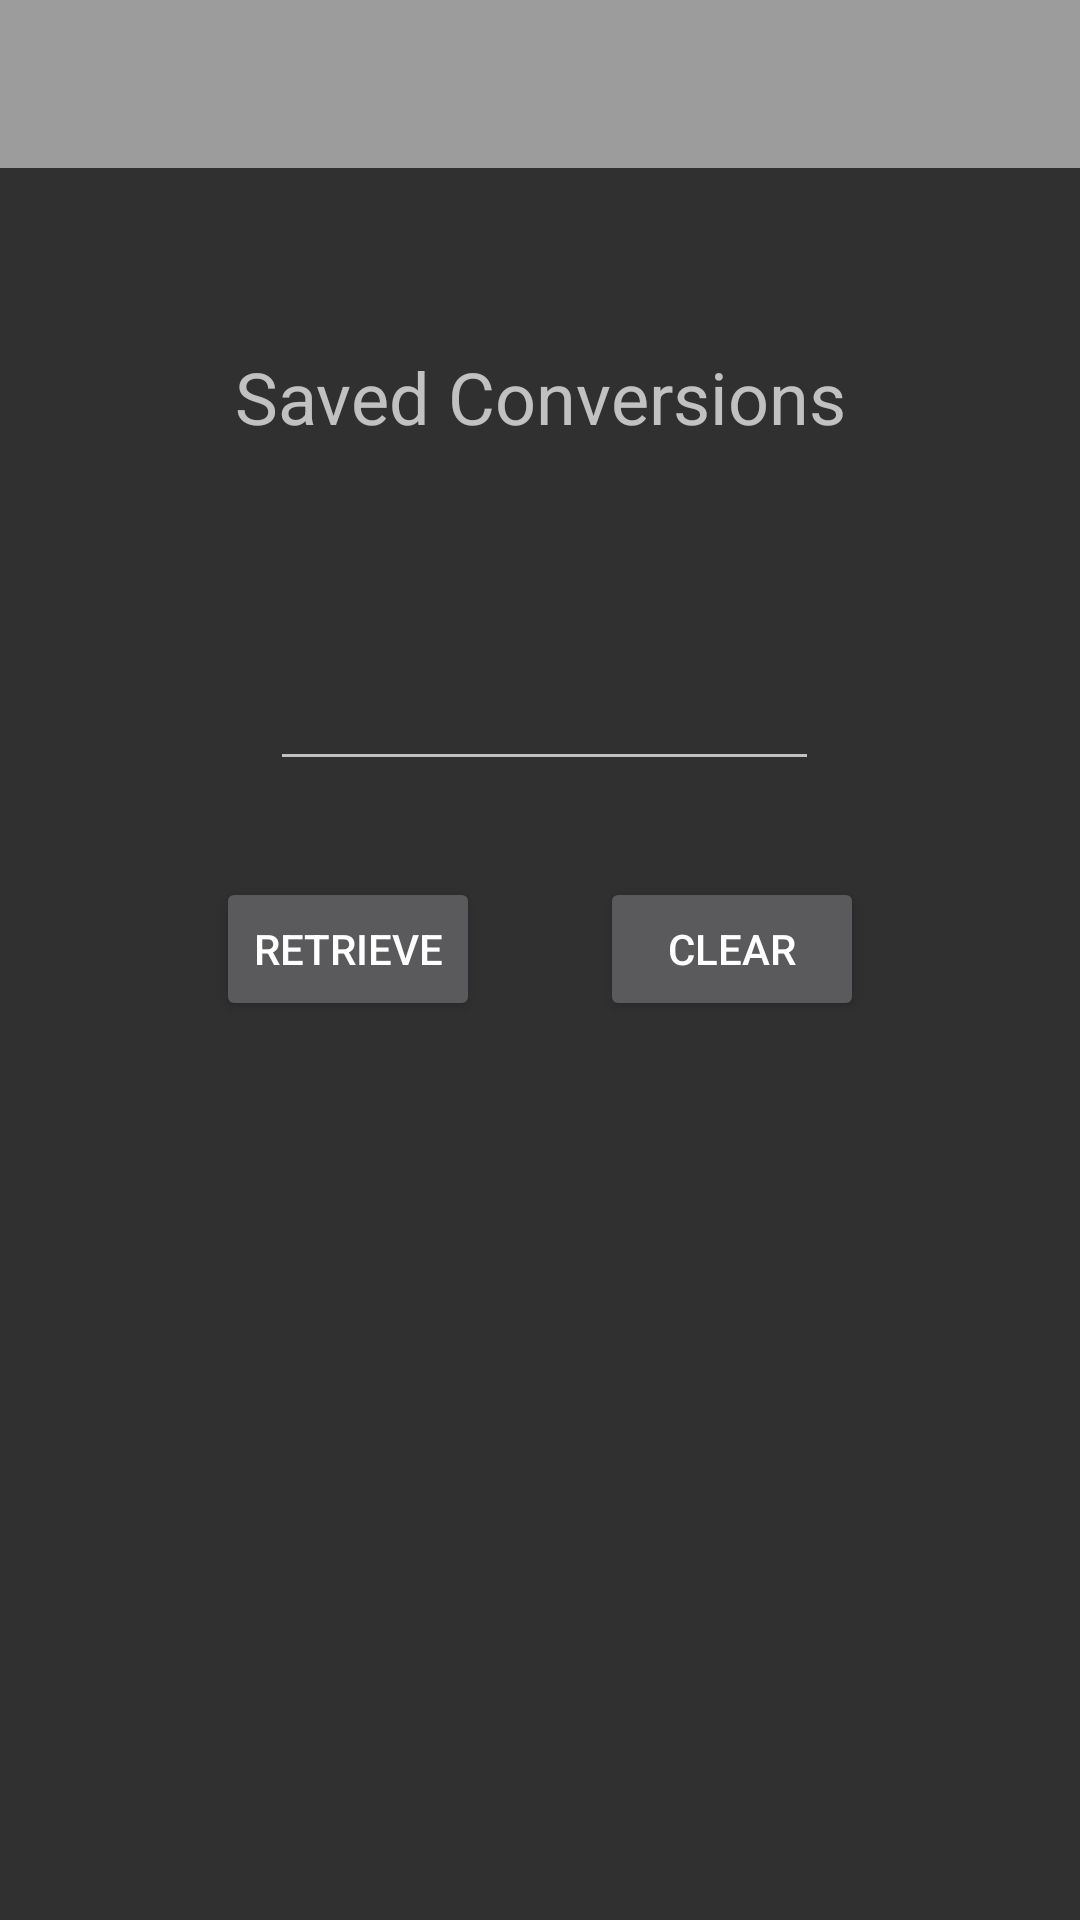

Produce the Android XML layout that renders to this screen, including the resource entries it uses.
<!-- AndroidManifest.xml: application theme AppTheme -->
<!-- res/layout/activity_conversion_retrieval.xml -->
<?xml version="1.0" encoding="utf-8"?>
<android.support.constraint.ConstraintLayout xmlns:android="http://schemas.android.com/apk/res/android"
    xmlns:app="http://schemas.android.com/apk/res-auto"
    xmlns:tools="http://schemas.android.com/tools"
    android:layout_width="match_parent"
    android:layout_height="match_parent"
    tools:context=".ConversionRetrieval">

    <android.support.v7.widget.Toolbar
        android:id="@+id/appToolbar2"
        android:layout_width="0dp"
        android:layout_height="wrap_content"
        android:background="?attr/colorPrimary"
        android:minHeight="?attr/actionBarSize"
        android:theme="?attr/actionBarTheme"
        app:layout_constraintEnd_toEndOf="parent"
        app:layout_constraintStart_toStartOf="parent"
        app:layout_constraintTop_toTopOf="parent" />

    <TextView
        android:id="@+id/label"
        android:layout_width="wrap_content"
        android:layout_height="wrap_content"
        android:layout_marginStart="8dp"
        android:layout_marginTop="60dp"
        android:layout_marginEnd="8dp"
        android:text="Saved Conversions"
        android:textSize="24sp"
        app:layout_constraintEnd_toEndOf="parent"
        app:layout_constraintStart_toStartOf="parent"
        app:layout_constraintTop_toBottomOf="@+id/appToolbar2" />

    <EditText
        android:id="@+id/editText"
        android:layout_width="183dp"
        android:layout_height="48dp"
        android:layout_marginStart="98dp"
        android:layout_marginTop="64dp"
        android:layout_marginEnd="99dp"
        android:ems="10"
        app:layout_constraintEnd_toEndOf="parent"
        app:layout_constraintHorizontal_bias="0.4"
        app:layout_constraintStart_toStartOf="parent"
        app:layout_constraintTop_toBottomOf="@+id/label" />

    <Button
        android:id="@+id/retrieveButton"
        android:layout_width="wrap_content"
        android:layout_height="wrap_content"
        android:layout_marginStart="72dp"
        android:layout_marginTop="32dp"
        android:text="Retrieve"
        app:layout_constraintStart_toStartOf="parent"
        app:layout_constraintTop_toBottomOf="@+id/editText" />

    <Button
        android:id="@+id/clearButton"
        android:layout_width="wrap_content"
        android:layout_height="wrap_content"
        android:layout_marginStart="8dp"
        android:layout_marginTop="32dp"
        android:layout_marginEnd="72dp"
        android:text="Clear"
        app:layout_constraintEnd_toEndOf="parent"
        app:layout_constraintHorizontal_bias="1.0"
        app:layout_constraintStart_toEndOf="@+id/retrieveButton"
        app:layout_constraintTop_toBottomOf="@+id/editText" />
</android.support.constraint.ConstraintLayout>
<!-- resources referenced by this layout -->
<resources>
  <style name="AppTheme" parent="Theme.AppCompat.NoActionBar">
          
          <item name="colorPrimary">@color/colorPrimary</item>
          <item name="colorPrimaryDark">@color/colorPrimaryDark</item>
  
          <item name="preferenceTheme">@style/PreferenceThemeOverlay.v14.Material</item>
      </style>
  <color name="colorPrimary">#9C9C9C</color>
  <color name="colorPrimaryDark">#7A7A7A</color>
</resources>
